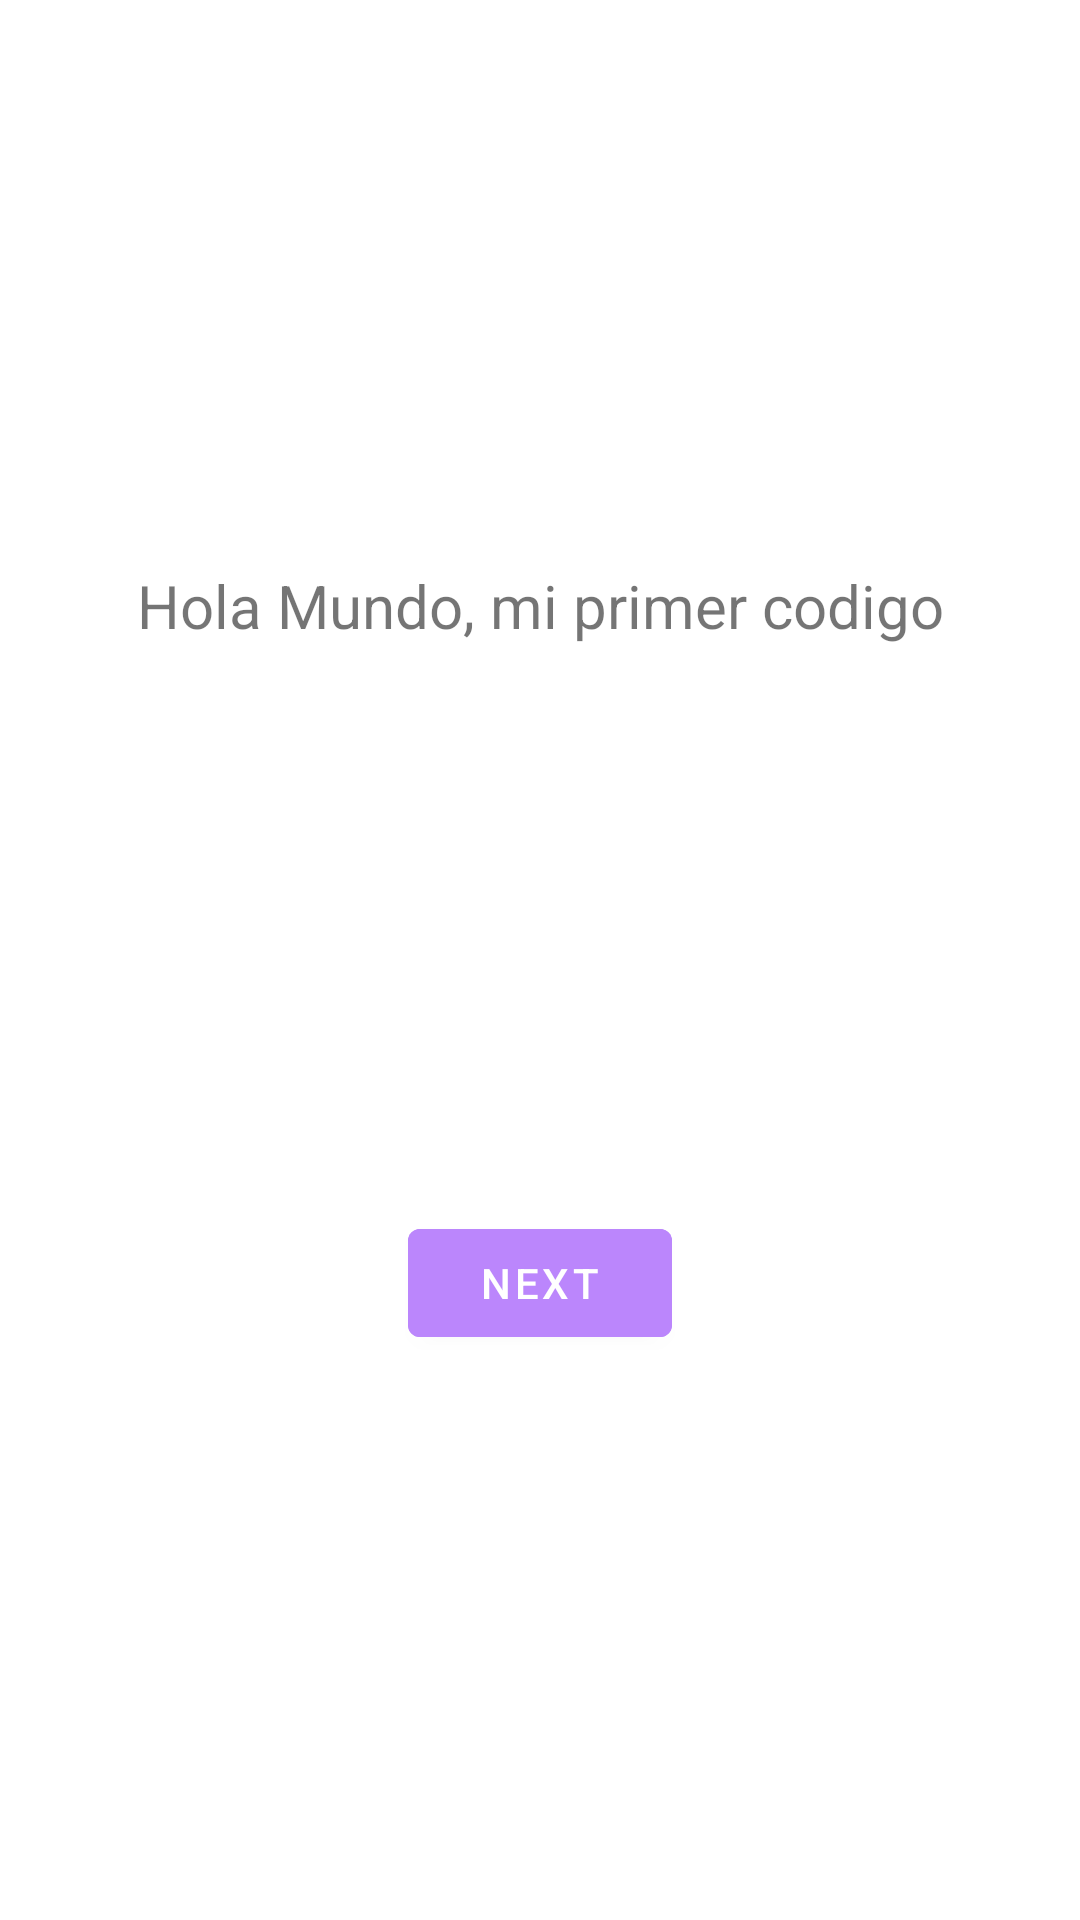

Android layout source for this screen:
<!-- AndroidManifest.xml: application theme Theme.Hola -->
<!-- res/layout/fragment_first.xml -->
<?xml version="1.0" encoding="utf-8"?>
<androidx.constraintlayout.widget.ConstraintLayout xmlns:android="http://schemas.android.com/apk/res/android"
    xmlns:app="http://schemas.android.com/apk/res-auto"
    xmlns:tools="http://schemas.android.com/tools"
    android:layout_width="match_parent"
    android:layout_height="match_parent"
    tools:context=".FirstFragment">

    <TextView
        android:id="@+id/textview_first"
        android:layout_width="wrap_content"
        android:layout_height="wrap_content"
        android:text="@string/hello_first_fragment"
        android:textSize="20sp"
        app:layout_constraintBottom_toTopOf="@id/button_first"
        app:layout_constraintEnd_toEndOf="parent"
        app:layout_constraintStart_toStartOf="parent"
        app:layout_constraintTop_toTopOf="parent" />

    <Button
        android:id="@+id/button_first"
        android:layout_width="wrap_content"
        android:layout_height="wrap_content"
        android:backgroundTint="@color/purple_200"
        android:text="@string/next"
        app:layout_constraintBottom_toBottomOf="parent"
        app:layout_constraintEnd_toEndOf="parent"
        app:layout_constraintStart_toStartOf="parent"
        app:layout_constraintTop_toBottomOf="@id/textview_first" />

</androidx.constraintlayout.widget.ConstraintLayout>
<!-- resources referenced by this layout -->
<resources>
  <string name="hello_first_fragment">Hola Mundo, mi primer codigo</string>
  <string name="next">Next</string>
  <style name="Theme.Hola" parent="Theme.MaterialComponents.DayNight.DarkActionBar">
          
          <item name="colorPrimary">@color/purple_500</item>
          <item name="colorPrimaryVariant">@color/purple_700</item>
          <item name="colorOnPrimary">@color/white</item>
          
          <item name="colorSecondary">@color/teal_200</item>
          <item name="colorSecondaryVariant">@color/teal_700</item>
          <item name="colorOnSecondary">@color/black</item>
          
          <item name="android:statusBarColor">?attr/colorPrimaryVariant</item>
          
      </style>
  <!-- not gathered from this repository: default colours our renderer supplied (Android Studio template values) -->
  <color name="purple_200">#FFBB86FC</color>
  <color name="purple_500">#FF6200EE</color>
  <color name="purple_700">#FF3700B3</color>
  <color name="teal_200">#FF03DAC5</color>
  <color name="teal_700">#FF018786</color>
  <color name="black">#FF000000</color>
  <color name="white">#FFFFFFFF</color>
</resources>
